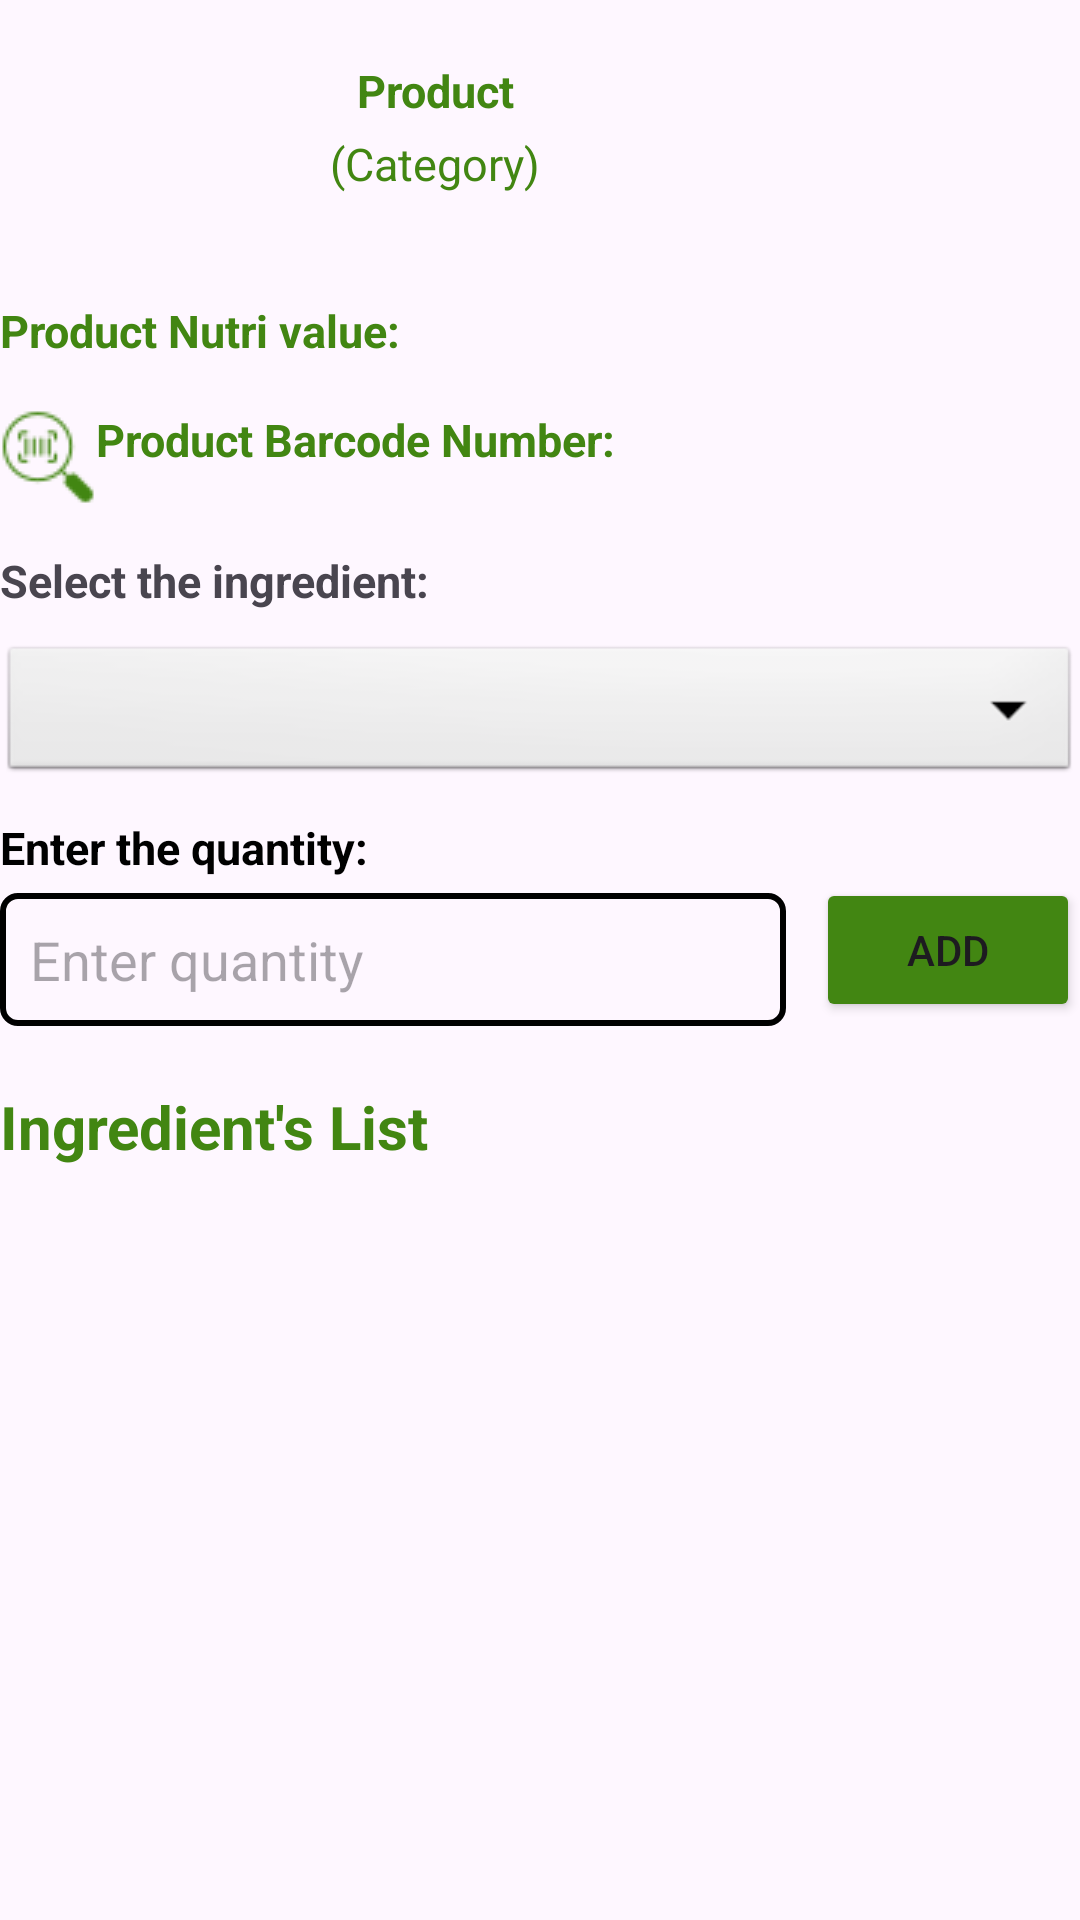

Reconstruct the res/layout file that produces this screen, plus the resources it refers to.
<!-- AndroidManifest.xml: application theme Theme.BarcodeBuddy -->
<!-- res/layout/activity_ingredient_quantity.xml -->
<?xml version="1.0" encoding="utf-8"?>
<LinearLayout
    xmlns:android="http://schemas.android.com/apk/res/android"
    xmlns:app="http://schemas.android.com/apk/res-auto"
    xmlns:tools="http://schemas.android.com/tools"
    android:id="@+id/main"
    android:layout_width="match_parent"
    android:layout_height="match_parent"
    android:orientation="vertical"
    android:layout_margin="20dp"
    tools:context=".IngredientQuantityActivity">

    <LinearLayout
        android:layout_width="match_parent"
        android:layout_height="wrap_content"
        android:orientation="horizontal">

        <ImageView
            android:id="@+id/iv_show_img"
            android:layout_width="100dp"
            android:layout_height="100dp"
            />

        <LinearLayout
            android:layout_width="wrap_content"
            android:layout_height="wrap_content"
            android:orientation="vertical"
            android:layout_marginStart="10dp"
            android:layout_marginTop="20dp"
            android:layout_marginBottom="16dp">

            <TextView
                android:id="@+id/tv_product_name"
                android:layout_width="match_parent"
                android:layout_height="wrap_content"
                android:text="Product Name"
                android:textSize="15sp"
                android:textColor="@color/dark_green"
                android:gravity="center_horizontal"
                android:textStyle="bold" />

            <TextView
                android:id="@+id/tv_cat_name"
                android:layout_width="wrap_content"
                android:layout_height="wrap_content"
                android:text="(Category)"
                android:textSize="15sp"
                android:textColor="@color/dark_green"
                android:layout_gravity="center_horizontal"
                android:layout_marginTop="4dp" />

        </LinearLayout>

    </LinearLayout>


    <TextView
        android:id="@+id/tv_health"
        android:layout_width="match_parent"
        android:layout_height="wrap_content"
        android:text="Product Nutri value:"
        android:textSize="15sp"
        android:textColor="@color/dark_green"
        android:textStyle="bold"
        android:layout_marginBottom="16dp"
        />

    <TextView
        android:id="@+id/tv_barcode"
        android:layout_width="match_parent"
        android:layout_height="wrap_content"
        android:text="Product Barcode Number:"
        android:drawableStart="@drawable/tracking_code"
        android:drawableTint="@color/dark_green"
        android:textSize="15sp"
        android:textColor="@color/dark_green"
        android:textStyle="bold"
        android:layout_marginBottom="10dp"
        />

    <TextView
        android:layout_width="match_parent"
        android:layout_height="wrap_content"
        android:text="Select the ingredient:"
        android:textStyle="bold"
        android:textSize="15sp"
        android:layout_marginTop="5dp"
        />

    <Spinner
        android:layout_width="match_parent"
        android:layout_height="wrap_content"
        android:id="@+id/spinner_ingredient"
        android:background="@android:drawable/btn_dropdown"
        android:layout_marginTop="10dp"
        android:popupBackground="#94E699"
        android:layout_gravity="center"
        android:entries="@array/ingredient"
        android:spinnerMode="dropdown"
        />

    <TextView
        android:layout_width="match_parent"
        android:layout_height="wrap_content"
        android:text="Enter the quantity:"
        android:textSize="15sp"
        android:textColor="@android:color/black"
        android:layout_marginTop="10dp"
        android:textStyle="bold"
        />

    <LinearLayout
        android:layout_width="match_parent"
        android:layout_height="wrap_content"
        android:orientation="horizontal">

        <EditText
            android:id="@+id/ed_quantity_ingredient"
            android:layout_width="0dp"
            android:layout_height="wrap_content"
            android:layout_weight="1"
            android:layout_marginTop="5dp"
            android:inputType="numberDecimal"
            android:hint="Enter quantity "
            android:background="@drawable/border_style"
            android:padding="10dp"
            />

        <Button
            android:id="@+id/btn_add"
            android:layout_width="wrap_content"
            android:layout_height="wrap_content"
            android:layout_marginStart="10dp"
            android:backgroundTint="@color/dark_green"
            android:text="Add"/>

    </LinearLayout>

    <TextView
        android:layout_width="match_parent"
        android:layout_height="wrap_content"
        android:text="Ingredient's List"
        android:textSize="20sp"
        android:textColor="@color/dark_green"
        android:textStyle="bold"
        android:layout_marginTop="20dp"
        />

    <LinearLayout
        android:id="@+id/selected_ingredient_layout"
        android:layout_width="match_parent"
        android:layout_height="wrap_content"
        android:orientation="vertical"
        android:layout_marginTop="16dp"/>

</LinearLayout>
<!-- resources referenced by this layout -->
<resources>
  <color name="dark_green">#FF428612</color>
  <!-- drawable border_style (drawable) -->
  <?xml version="1.0" encoding="utf-8"?>
  <shape xmlns:android="http://schemas.android.com/apk/res/android">
  
      <stroke android:width="2dp"
              android:color="@color/black"
          />
      <corners
          android:radius="5dp"/>
  </shape>
  <!-- drawable tracking_code: png bitmap (drawable, 770 bytes) -->
  <style name="Theme.BarcodeBuddy" parent="Base.Theme.BarcodeBuddy" />
  <color name="black">#FF000000</color>
  <style name="Base.Theme.BarcodeBuddy" parent="Theme.Material3.DayNight.NoActionBar">
          
          
      </style>
</resources>
